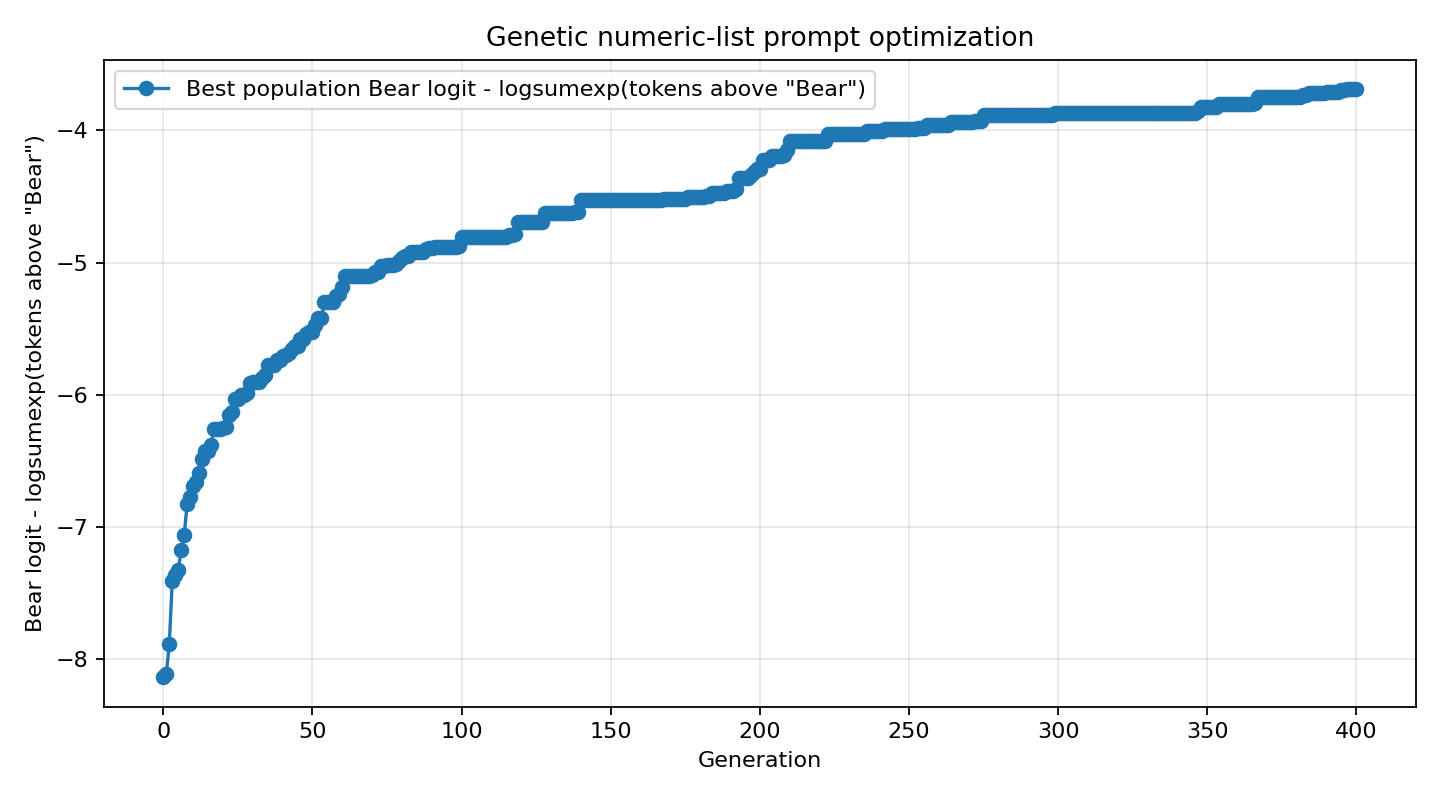

The file beside this chart, header and first rows:
generation, system_prompt, objective_score, target_logprob, target_rank, answer
0, 401, 098, 831, 073, 324, 874, 519, 539, …, -8.141, -8.141, 42, 
1, 401, 098, 831, 146, 327, 037, 963, 384, …, -8.117, , , 
2, 401, 098, 153, 073, 324, 334, 013, 539, …, -7.891, , , 
3, 236, 098, 360, 604, 000, 666, 278, 865, …, -7.414, , , 
4, 236, 098, 831, 146, 000, 666, 278, 865, …, -7.367, , , 
5, 401, 098, 423, 146, 000, 666, 278, 865, …, -7.328, , , 
6, 401, 098, 153, 073, 000, 334, 519, 874, …, -7.18, , , 
7, 401, 098, 462, 146, 000, 666, 219, 314, …, -7.062, , , 
8, 401, 098, 000, 146, 000, 962, 278, 426, …, -6.828, , , 
9, 401, 098, 360, 568, 000, 666, 736, 865, …, -6.773, , , 
10, 401, 098, 163, 946, 000, 666, 577, 846, …, -6.695, , , 
11, 401, 098, 360, 146, 000, 666, 736, 426, …, -6.664, , , 
12, 401, 098, 146, 146, 000, 666, 736, 426, …, -6.594, , , 
13, 401, 098, 360, 146, 000, 666, 219, 846, …, -6.484, , , 
14, 401, 098, 360, 146, 000, 666, 736, 913, …, -6.43, , , 
15, 401, 098, 360, 146, 000, 666, 736, 913, …, -6.43, , , 
16, 401, 098, 146, 146, 000, 666, 736, 426, …, -6.383, , , 
17, 401, 098, 360, 146, 000, 666, 736, 118, …, -6.258, , , 
18, 401, 098, 360, 146, 000, 666, 736, 118, …, -6.258, , , 
19, 401, 098, 360, 146, 000, 666, 736, 118, …, -6.258, , , 
20, 401, 098, 181, 146, 000, 666, 736, 531, …, -6.25, , , 
21, 401, 098, 146, 146, 000, 666, 736, 870, …, -6.242, , , 
22, 401, 098, 181, 146, 000, 666, 736, 540, …, -6.156, , , 
23, 401, 098, 146, 146, 000, 114, 736, 531, …, -6.133, , , 
24, 401, 098, 146, 121, 000, 114, 736, 531, …, -6.031, , , 
25, 401, 098, 146, 121, 000, 114, 736, 531, …, -6.031, -6.109, 21, 
26, 401, 098, 146, 242, 000, 114, 736, 155, …, -6.0, , , 
27, 401, 098, 146, 242, 000, 114, 736, 155, …, -6.0, , , 
28, 401, 098, 181, 121, 000, 114, 736, 540, …, -5.984, , , 
29, 401, 098, 146, 121, 000, 114, 736, 531, …, -5.914, , , 
30, 401, 098, 146, 121, 000, 114, 736, 540, …, -5.906, , , 
31, 401, 098, 146, 121, 000, 114, 736, 540, …, -5.906, , , 
32, 401, 098, 146, 121, 000, 114, 736, 540, …, -5.906, , , 
33, 401, 098, 279, 121, 000, 114, 736, 516, …, -5.875, , , 
34, 401, 098, 181, 121, 000, 114, 736, 525, …, -5.852, , , 
35, 401, 098, 279, 121, 000, 114, 736, 155, …, -5.773, , , 
36, 401, 098, 279, 121, 000, 114, 736, 155, …, -5.773, , , 
37, 401, 098, 279, 121, 000, 114, 736, 155, …, -5.773, , , 
38, 401, 098, 186, 121, 000, 114, 736, 525, …, -5.734, , , 
39, 401, 098, 186, 121, 000, 114, 736, 525, …, -5.734, , , 
40, 401, 098, 181, 121, 000, 114, 736, 555, …, -5.711, , , 
41, 401, 098, 146, 121, 000, 114, 736, 525, …, -5.703, , , 
42, 401, 098, 181, 121, 000, 114, 736, 555, …, -5.688, , , 
43, 401, 098, 146, 121, 000, 114, 736, 525, …, -5.656, , , 
44, 401, 098, 181, 121, 000, 114, 736, 525, …, -5.633, , , 
45, 401, 098, 181, 121, 000, 114, 736, 525, …, -5.633, , , 
46, 401, 098, 279, 121, 000, 114, 736, 525, …, -5.578, , , 
47, 401, 098, 279, 121, 000, 114, 736, 525, …, -5.578, , , 
48, 401, 098, 181, 121, 000, 114, 736, 555, …, -5.539, , , 
49, 401, 098, 279, 121, 000, 114, 736, 525, …, -5.523, , , 
50, 401, 098, 279, 121, 000, 114, 736, 525, …, -5.523, -5.602, 21, 
51, 401, 098, 181, 121, 000, 114, 736, 555, …, -5.477, , , 
52, 401, 098, 181, 121, 000, 114, 736, 555, …, -5.422, , , 
53, 401, 098, 181, 121, 000, 114, 736, 555, …, -5.422, , , 
54, 401, 098, 150, 121, 000, 114, 736, 525, …, -5.297, , , 
55, 401, 098, 150, 121, 000, 114, 736, 525, …, -5.297, , , 
56, 401, 098, 150, 121, 000, 114, 736, 525, …, -5.297, , , 
57, 401, 098, 150, 121, 000, 114, 736, 525, …, -5.297, , , 
58, 401, 098, 181, 121, 000, 114, 736, 525, …, -5.25, , , 
59, 401, 098, 186, 121, 000, 114, 736, 555, …, -5.242, , , 
... 341 more rows
